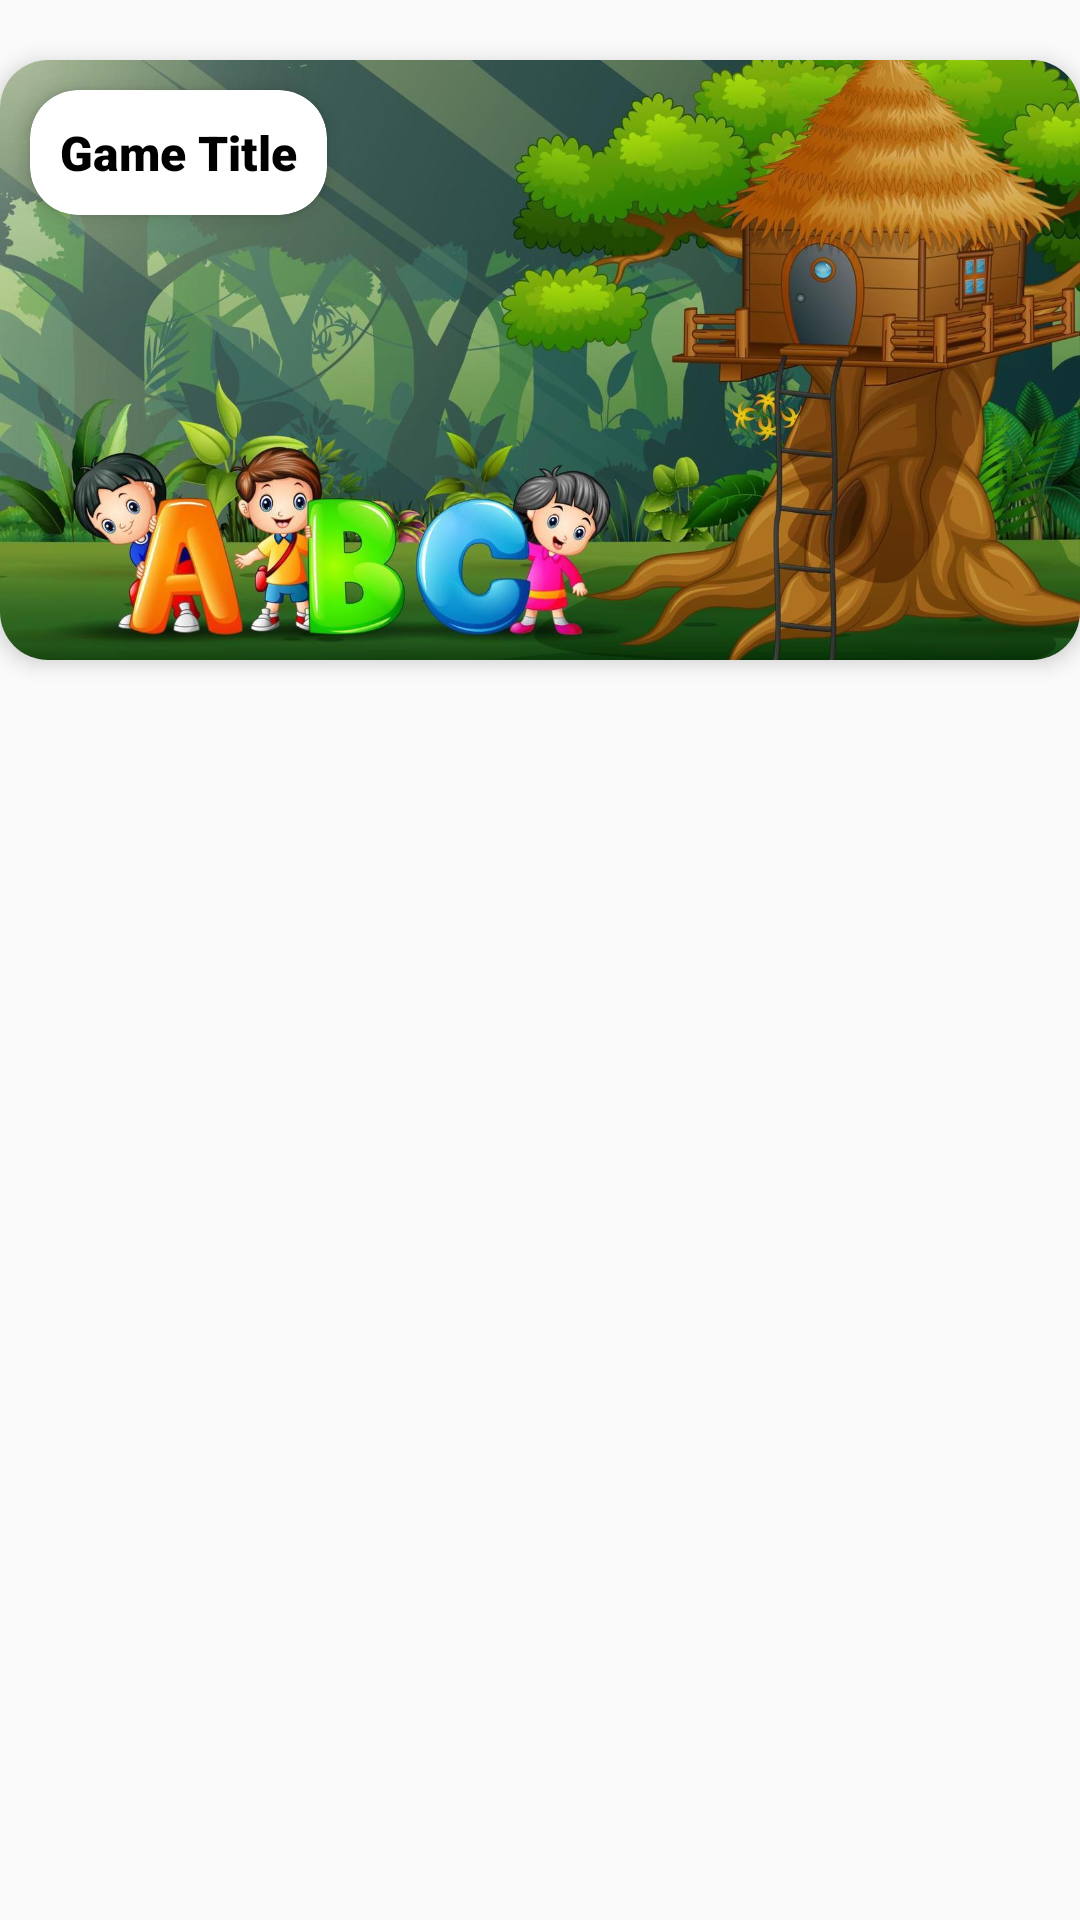

Here is an Android app screen rendered from its layout file. Give the layout XML and the strings, colors and styles it references.
<!-- AndroidManifest.xml: application theme Theme.Game -->
<!-- res/layout/recycler_view_item_launcher_button.xml -->
<RelativeLayout xmlns:android="http://schemas.android.com/apk/res/android"
    xmlns:card_view="http://schemas.android.com/apk/res-auto"
    xmlns:tools="http://schemas.android.com/tools"
    android:layout_width="match_parent"
    android:layout_height="wrap_content"
    android:id="@+id/relative_layout"
    >

    <RelativeLayout
        android:layout_width="match_parent"
        android:layout_height="220dp"
        android:layout_marginBottom="10dp"
        android:layout_marginTop="10dp"
        android:layout_gravity="center">


        <androidx.cardview.widget.CardView
            android:layout_width="match_parent"
            android:layout_height="200dp"
            android:layout_gravity="center"
            android:layout_marginBottom="10dp"
            android:layout_marginTop="10dp"
            card_view:cardCornerRadius="16dp"
            card_view:cardElevation="4dp"
            android:clipToPadding="false"
            android:clipChildren="false">

            <ImageView
                android:id="@+id/gameImage"
                android:layout_width="match_parent"
                android:layout_height="match_parent"
                android:scaleType="centerCrop"
                android:src="@drawable/alphabet_home_image_2" />

        <androidx.cardview.widget.CardView
            android:layout_width="wrap_content"
            android:layout_height="wrap_content"
            android:layout_marginStart="10dp"
            android:layout_marginBottom="10dp"
            android:layout_marginTop="10dp"
            card_view:cardCornerRadius="16dp"
            card_view:cardElevation="4dp"
            android:clipToPadding="false"
            android:clipChildren="false">

            <TextView
                android:id="@+id/gameText"
                android:layout_width="wrap_content"
                android:layout_height="wrap_content"
                android:layout_gravity="start"
                android:padding="10dp"
                android:text="Game Title"
                android:fontFamily="sans-serif-black"
                android:textColor="@android:color/black"
                android:textSize="16sp"
                android:textStyle="bold"
                android:gravity="start"/>
        </androidx.cardview.widget.CardView>

    </androidx.cardview.widget.CardView>


    </RelativeLayout>

</RelativeLayout>
<!-- resources referenced by this layout -->
<resources>
  <!-- drawable alphabet_home_image_2: jpg bitmap (drawable, 160716 bytes) -->
  <style name="Theme.Game" parent="Theme.AppCompat.Light.NoActionBar">
          
          <item name="colorPrimary">@color/primary</item>
          <item name="colorPrimaryVariant">@color/secondary</item>
          <item name="colorOnPrimary">@color/white</item>
          
          <item name="colorSecondary">@color/teal_200</item>
          <item name="colorSecondaryVariant">@color/teal_700</item>
          <item name="windowActionBar">false</item>
          <item name="android:itemBackground">#000000</item>
          <item name="android:actionMenuTextColor">@color/bg_group_item_dragging_active_state</item>
          <item name="colorOnSecondary">@color/black</item>
          <item name="android:actionOverflowButtonStyle">@style/MyActionButtonOverflow</item>
          
          <item name="android:statusBarColor">@color/secondary</item>
          
      </style>
  <color name="primary">#FFF2E0</color>
  <color name="secondary">#FFB950</color>
  <color name="white">#FFFFFFFF</color>
  <color name="teal_200">#FF03DAC5</color>
  <color name="teal_700">#FF018786</color>
  <color name="bg_group_item_dragging_active_state">#ffee99ff</color>
  <color name="black">#FF000000</color>
  <style name="MyActionButtonOverflow" parent="android:style/Widget.Holo.Light.ActionButton.Overflow">
          <item name="android:src">@drawable/menu_icon</item>
      </style>
  <!-- drawable menu_icon: png bitmap (drawable, 1648 bytes) -->
</resources>
